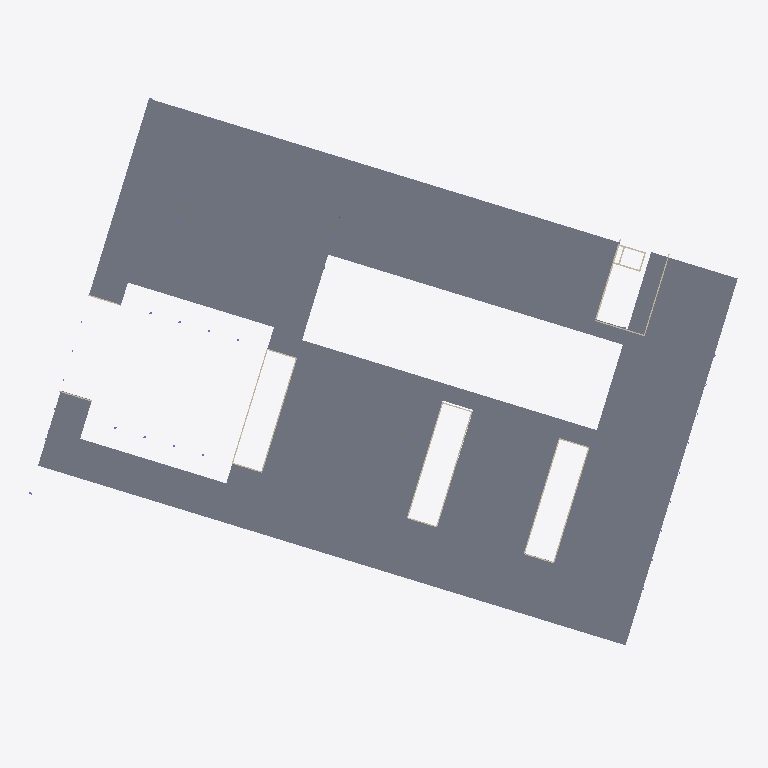
Plan cut of the same IFC building model at storey 'L01' (level 4.17 m, cut at 5.58 m), seen from above with north up, elements coloured by IFC class (only those large enough to see are counted): 20 walls (beige), 15 slabs (grey). Cut surfaces are drawn darker.
Extent 74.5 m × 60.0 m × 15.7 m (x, y, z). Storeys (5): L04 at -44.07 m; LL at -3.07 m; L00 at 0.60 m; L01 at 4.17 m; Roof at 8.18 m. Elements (1284): 630 IfcBeam, 557 IfcColumn, 54 IfcWall, 43 IfcSlab.

HEADER;
FILE_DESCRIPTION(('ViewDefinition [CoordinationView, QuantityTakeOffAddOnView]','RevitIdentifiers [ContentGUID: 8ac37a39-6031-4c37-a0d3-454172850098, VersionGUID: fe7cb0d2-a1a8-4483-99df-acad1a18a0c9, NumberOfSaves: 192]','CoordinateReference [CoordinateBase: Shared Coordinates, ProjectSite: Internal]'),'2;1');
FILE_NAME('26_02_D_STR.ifc','2026-06-22T15:16:47+01:00',(''),(''),'ODA SDAI 25.12','Autodesk - Revit 26.4.0.32 (ENU) - 26.4.0.32','');
FILE_SCHEMA(('IFC4X3'));
ENDSEC;
DATA;
#18=IFCPROJECT('2AmtevO35CDw3JHK6DUlze',#6,'Number',$,$,'Project','Status',(#13),#163633);
#47=IFCSITE('2AmtevO35CDw3JHK6DUlzg',#6,'Default',$,$,#46,$,$,.ELEMENT.,(42,23,13,199999),(-71,-14,-31,-199999),0.0,$,$);
#22=IFCBUILDING('2AmtevO35CDw3JHK6DUlzf',#6,'',$,$,#21,$,'',.ELEMENT.,$,$,#19);
#26=IFCBUILDINGSTOREY('0nLA7BNrDAIQA1ikzfFges',#6,'L04',$,$,#25,$,'L04',.ELEMENT.,-44070.00000000001);
#30=IFCBUILDINGSTOREY('3tA2zZEd9EXf2nUWdMSQPn',#6,'LL',$,$,#29,$,'LL',.ELEMENT.,-3070.0);
#34=IFCBUILDINGSTOREY('33ODliis9CB8nyq_mwYp_1',#6,'L00',$,$,#33,$,'L00',.ELEMENT.,600.0);
#38=IFCBUILDINGSTOREY('3jAjfFGUz5_8GBXQpSAiH3',#6,'L01',$,$,#37,$,'L01',.ELEMENT.,4175.0);
#42=IFCBUILDINGSTOREY('2fk$u8itz9xgWi_eoG3hk7',#6,'Roof',$,$,#41,$,'Roof',.ELEMENT.,8175.0);
#71077=IFCSLAB('3SuJFXak52fxiHGHdifE0$',#6,'Floor:New_S102_330mm:1342198',$,$,#71062,#71076,'1342198',.FLOOR.);
#70738=IFCSLAB('3SuJFXak52fxiHGHdifEEk',#6,'Floor:New_S101_330mm:1341799',$,$,#70728,#70737,'1341799',.FLOOR.);
#71129=IFCSLAB('3SuJFXak52fxiHGHdifEPy',#6,'Floor:New_S103_220mm:1342645',$,$,#71119,#71128,'1342645',.FLOOR.);
#70654=IFCSLAB('3SuJFXak52fxiHGHdifEFR',#6,'Floor:New_S102_330mm:1341714',$,$,#70641,#70653,'1341714',.FLOOR.);
#70813=IFCSLAB('3SuJFXak52fxiHGHdifECh',#6,'Floor:New_S106_330mm:1341922',$,$,#70803,#70812,'1341922',.FLOOR.);
#71280=IFCSLAB('3SuJFXak52fxiHGHdifEVr',#6,'Floor:New_S107_330mm:1342780',$,$,#71270,#71279,'1342780',.FLOOR.);
#71410=IFCSLAB('3SuJFXak52fxiHGHdifETA',#6,'Floor:New_S108_220mm:1342851',$,$,#71400,#71409,'1342851',.FLOOR.);
#71205=IFCSLAB('3SuJFXak52fxiHGHdifEO_',#6,'Floor:New_S107_330mm:1342711',$,$,#71195,#71204,'1342711',.FLOOR.);
#71464=IFCSLAB('3SuJFXak52fxiHGHdifESJ',#6,'Floor:New_S104_220mm:1342938',$,$,#71454,#71463,'1342938',.FLOOR.);
#71601=IFCSLAB('3SuJFXak52fxiHGHdifEIk',#6,'Floor:New_S106_330mm:1343079',$,$,#71584,#71600,'1343079',.FLOOR.);
#71334=IFCSLAB('3SuJFXak52fxiHGHdifEUo',#6,'Floor:New_S108_220mm:1342843',$,$,#71324,#71333,'1342843',.FLOOR.);
#70888=IFCSLAB('3SuJFXak52fxiHGHdifE3S',#6,'Floor:New_S105_130mm:1341973',$,$,#70878,#70887,'1341973',.FLOOR.);
#70964=IFCSLAB('3SuJFXak52fxiHGHdifE2a',#6,'Floor:New_S106_330mm:1342061',$,$,#70954,#70963,'1342061',.FLOOR.);
#71540=IFCSLAB('3SuJFXak52fxiHGHdifEJ4',#6,'Floor:New_S103_220mm:1342989',$,$,#71530,#71539,'1342989',.FLOOR.);
#71018=IFCSLAB('3SuJFXak52fxiHGHdifE0A',#6,'Floor:New_S105_130mm:1342147',$,$,#71008,#71017,'1342147',.FLOOR.);
#150978=IFCWALL('39V_8HGTPAuh3j3BuGHsjH',#6,'Basic Wall:Existing_wall_inner_concrete_120mm:1367378',$,$,#150966,#150970,'1367378',.NOTDEFINED.);
#151170=IFCWALL('39V_8HGTPAuh3j3BuGHsjL',#6,'Basic Wall:New_wall_inner_concrete_120mm:1367382',$,$,#151158,#151162,'1367382',.NOTDEFINED.);
#150930=IFCWALL('39V_8HGTPAuh3j3BuGHsjI',#6,'Basic Wall:Existing_wall_inner_concrete_120mm:1367377',$,$,#150918,#150922,'1367377',.NOTDEFINED.);
#151026=IFCWALL('39V_8HGTPAuh3j3BuGHsjG',#6,'Basic Wall:Existing_wall_inner_concrete_120mm:1367379',$,$,#151014,#151018,'1367379',.NOTDEFINED.);
#151122=IFCWALL('39V_8HGTPAuh3j3BuGHsjM',#6,'Basic Wall:Existing_wall_inner_concrete_120mm:1367381',$,$,#151110,#151114,'1367381',.NOTDEFINED.);
#151074=IFCWALL('39V_8HGTPAuh3j3BuGHsjN',#6,'Basic Wall:Existing_wall_inner_concrete_120mm:1367380',$,$,#151062,#151066,'1367380',.NOTDEFINED.);
#150694=IFCWALL('39V_8HGTPAuh3j3BuGHsgt',#6,'Basic Wall:New_wall_inner_concrete_120mm:1367220',$,$,#150682,#150686,'1367220',.NOTDEFINED.);
#150644=IFCWALL('39V_8HGTPAuh3j3BuGHsgm',#6,'Basic Wall:New_wall_inner_concrete_120mm:1367219',$,$,#150632,#150636,'1367219',.NOTDEFINED.);
#150883=IFCWALL('39V_8HGTPAuh3j3BuGHsgu',#6,'Basic Wall:New_wall_inner_concrete_150mm:1367227',$,$,#150871,#150875,'1367227',.NOTDEFINED.);
#149894=IFCWALL('39V_8HGTPAuh3j3BuGHso9',#6,'Basic Wall:New_wall_inner_concrete_150mm:1366666',$,$,#149882,#149886,'1366666',.NOTDEFINED.);
#150789=IFCWALL('39V_8HGTPAuh3j3BuGHsgq',#6,'Basic Wall:New_wall_inner_concrete_120mm:1367223',$,$,#150777,#150781,'1367223',.NOTDEFINED.);
#150013=IFCWALL('39V_8HGTPAuh3j3BuGHsoF',#6,'Basic Wall:New_wall_inner_concrete_150mm:1366668',$,$,#150001,#150005,'1366668',.NOTDEFINED.);
#150741=IFCWALL('39V_8HGTPAuh3j3BuGHsgr',#6,'Basic Wall:New_wall_inner_concrete_120mm:1367222',$,$,#150729,#150733,'1367222',.NOTDEFINED.);
ENDSEC;
